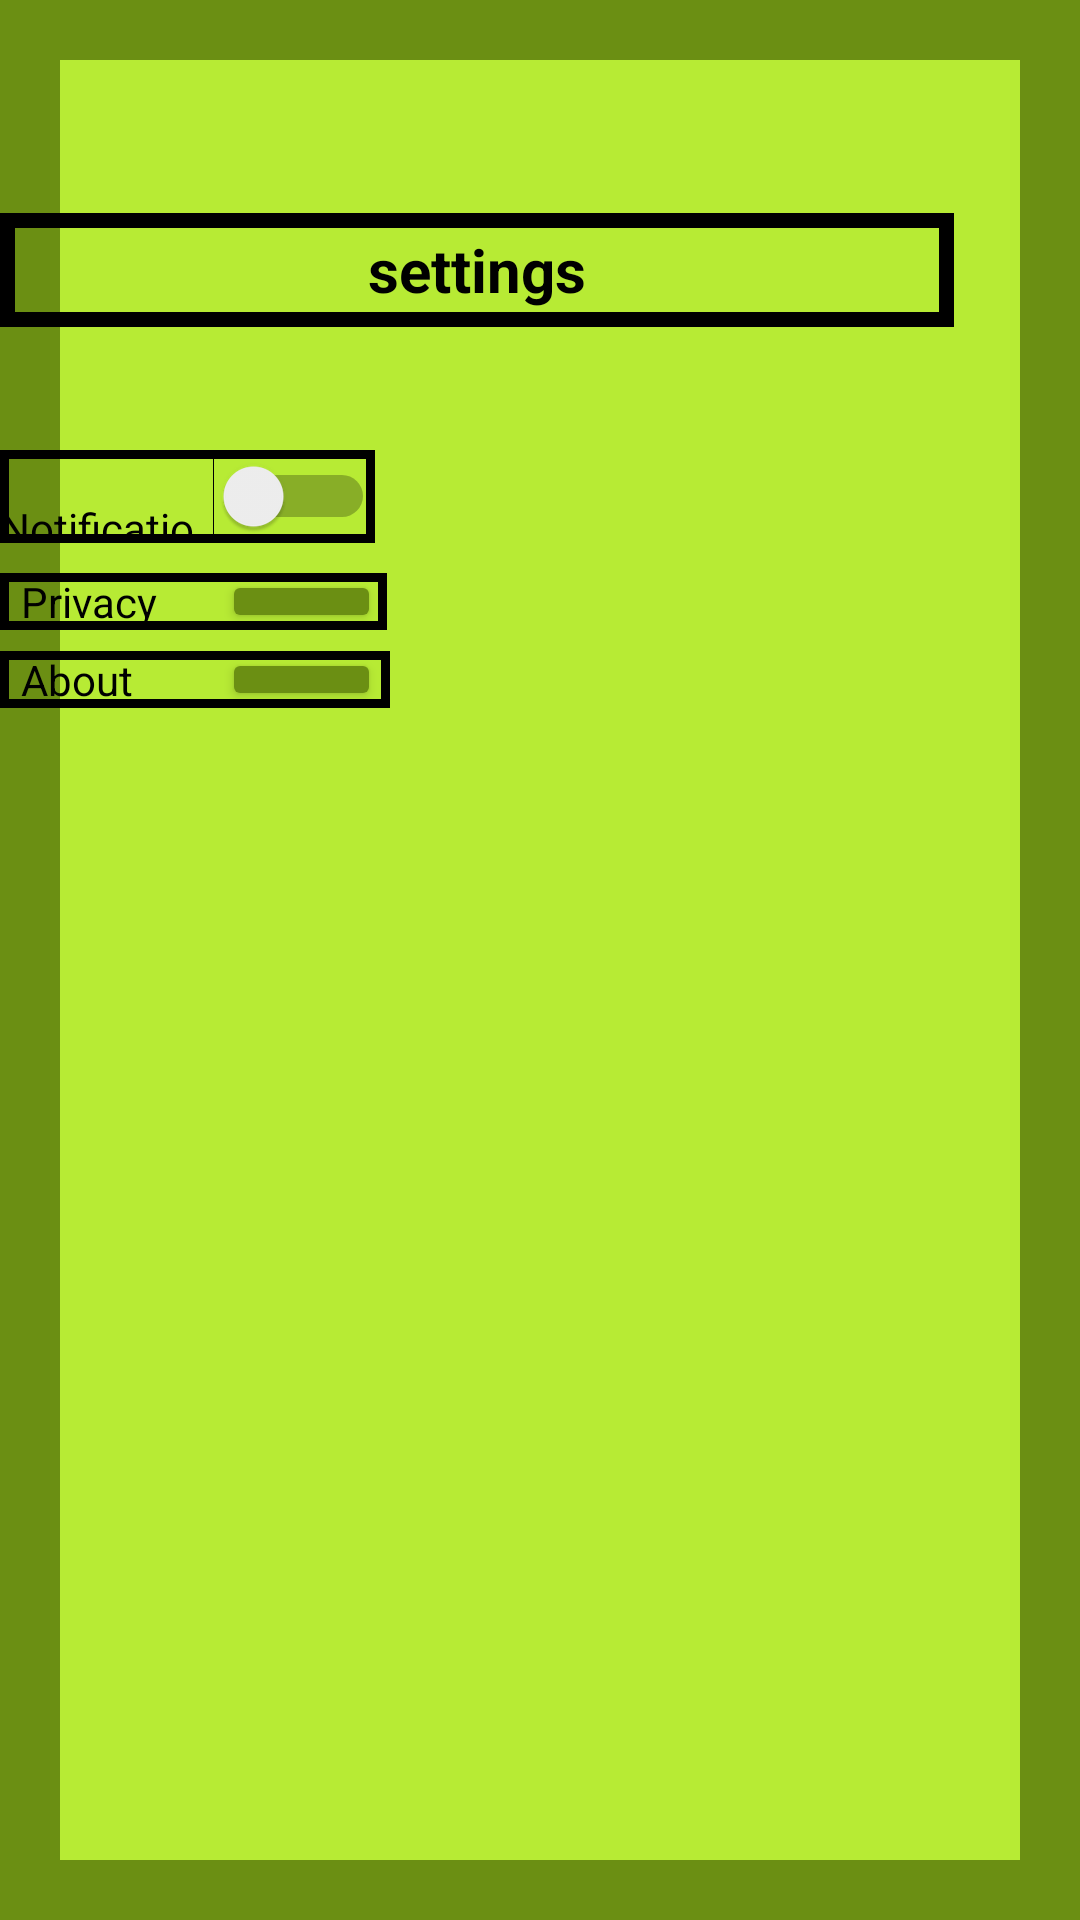

Here is an Android app screen rendered from its layout file. Give the layout XML and the strings, colors and styles it references.
<!-- AndroidManifest.xml: application theme Theme.TherapieApp2 -->
<!-- res/layout/activity_settings.xml -->
<?xml version="1.0" encoding="utf-8"?>
<RelativeLayout xmlns:android="http://schemas.android.com/apk/res/android"
    xmlns:app="http://schemas.android.com/apk/res-auto"
    xmlns:tools="http://schemas.android.com/tools"
    android:layout_width="match_parent"
    android:layout_height="match_parent"
    android:background="@drawable/border"
    tools:context=".Settings"
    tools:ignore="UseSwitchCompatOrMaterialXml">

    <Switch
        android:id="@+id/switch1"
        android:layout_width="134dp"
        android:layout_height="31dp"
        android:layout_alignParentEnd="true"
        android:layout_alignParentBottom="true"
        android:layout_marginEnd="235dp"
        android:layout_marginBottom="459dp"
        android:background="@drawable/settings_border"
        android:text="@string/notifications"
        app:layout_constraintEnd_toEndOf="parent"
        app:layout_constraintTop_toTopOf="parent"
        tools:ignore="UseSwitchCompatOrMaterialXml" />

    <TextView
        android:id="@+id/textView2"
        android:layout_width="327dp"
        android:layout_height="38dp"
        android:layout_alignParentEnd="true"
        android:layout_alignParentBottom="true"
        android:layout_marginEnd="42dp"
        android:layout_marginBottom="531dp"
        android:background="@drawable/textview_border"
        android:gravity="center"
        android:text="@string/settings"
        android:textColor="@android:color/black"
        android:textSize="20sp"
        android:textStyle="bold" />

    <TextView
        android:id="@+id/privacy_text"
        android:layout_width="137dp"
        android:layout_height="wrap_content"
        android:layout_alignParentEnd="true"
        android:layout_alignParentBottom="true"
        android:layout_marginEnd="231dp"
        android:layout_marginBottom="430dp"
        android:background="@drawable/settings_border"
        android:text="@string/privacy"
        android:textColor="@android:color/black" />


    <Button
        android:id="@+id/privacy"
        android:layout_width="53dp"
        android:layout_height="21dp"
        android:layout_alignParentEnd="true"
        android:layout_alignParentBottom="true"
        android:layout_marginEnd="233dp"
        android:layout_marginBottom="429dp"
        android:backgroundTint="@color/darkGreen" />

    <TextView
        android:id="@+id/about_text"
        android:layout_width="137dp"
        android:layout_height="wrap_content"
        android:layout_alignParentEnd="true"
        android:layout_alignParentBottom="true"
        android:layout_marginEnd="230dp"
        android:layout_marginBottom="404dp"
        android:background="@drawable/settings_border"
        android:text="@string/about"
        android:textColor="@android:color/black" />

    <Button
        android:id="@+id/about"
        android:layout_width="53dp"
        android:layout_height="21dp"
        android:layout_alignParentEnd="true"
        android:layout_alignParentBottom="true"
        android:layout_marginEnd="233dp"
        android:layout_marginBottom="403dp"
        android:backgroundTint="@color/darkGreen" />


</RelativeLayout>
<!-- resources referenced by this layout -->
<resources>
  <color name="darkGreen">#6b8f13</color>
  <!-- drawable border (drawable) -->
  <?xml version="1.0" encoding="utf-8"?>
  <layer-list xmlns:android="http://schemas.android.com/apk/res/android">
      <item>
          <shape android:shape="rectangle">
              <solid android:color="@color/darkGreen"/>
          </shape>
      </item>
      <item android:left="20dp" android:right="20dp"  android:top="20dp" android:bottom="20dp">
          <shape android:shape="rectangle">
              <solid android:color="@color/lightGreen" />
          </shape>
      </item>
  </layer-list>
  <!-- drawable settings_border (drawable) -->
  <?xml version="1.0" encoding="utf-8"?>
  <shape xmlns:android="http://schemas.android.com/apk/res/android"
      android:shape="rectangle" >
  
  
      <stroke
          android:width="3dp"
          android:color="#000000" />
  </shape>
  <!-- drawable textview_border (drawable) -->
  <?xml version="1.0" encoding="utf-8"?>
  <shape xmlns:android="http://schemas.android.com/apk/res/android"
      android:shape="rectangle" >
  
  
      <stroke
          android:width="5dp"
          android:color="#000000" />
  </shape>
  <string name="about">. About</string>
  <string name="notifications">. Notifications</string>
  <string name="privacy">. Privacy</string>
  <string name="settings">settings</string>
  <style name="Theme.TherapieApp2" parent="Theme.MaterialComponents.DayNight.DarkActionBar">
          
          <item name="colorPrimary">@color/purple_500</item>
          <item name="colorPrimaryVariant">@color/purple_700</item>
          <item name="colorOnPrimary">@color/white</item>
          
          <item name="colorSecondary">@color/teal_200</item>
          <item name="colorSecondaryVariant">@color/teal_700</item>
          <item name="colorOnSecondary">@color/black</item>
          
          <item name="android:statusBarColor" tools:targetApi="l">?attr/colorPrimaryVariant</item>
          
      </style>
  <color name="lightGreen">#b7eb34</color>
  <color name="purple_500">#FF6200EE</color>
  <color name="purple_700">#FF3700B3</color>
  <color name="white">#FFFFFFFF</color>
  <color name="teal_200">#FF03DAC5</color>
  <color name="teal_700">#FF018786</color>
  <color name="black">#FF000000</color>
</resources>
